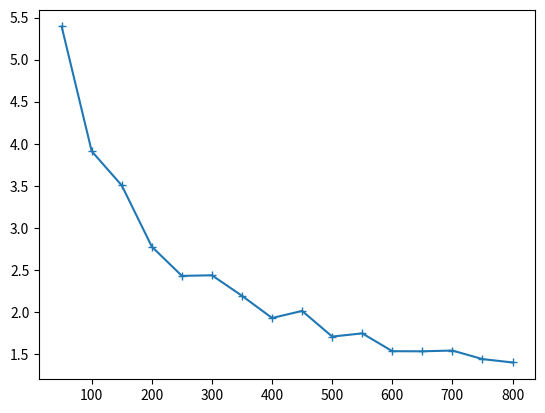

The matplotlib source for this figure:
import matplotlib.pyplot as plt
import random
import math


def pos(a,b,c):
    if a >= b and a<= c:
        return 1
    elif a<= b and a>= c:
        return 1
    else:
        return 0

def cercle2(X,Y,n):
    xmin = min(X)
    xmax = max(X)
    ymin = min(Y)
    ymax = max(Y)
    ne = len(X)
    r = 0
    centre = (X[0],Y[0])
    c = 0
    T = [0,math.sqrt((xmax-xmin)**2 + (ymax-ymin)**2)]
    for j in range(n):
        x = random.uniform(xmin,xmax)
        y = random.uniform(ymin,ymax)
        dmin = math.sqrt((xmax-xmin)**2 + (ymax-ymin)**2)
        c = 0
        for i in range(-1,ne-1):
            p = pos(y,Y[i],Y[i+1])
            if x <= X[i+1] + (y - Y[i+1])*(X[i]-X[i+1])/(Y[i]-Y[i+1]):
                c = (c+p)%2
        if c == 1:
            for i in range(-1,ne -1):
                x1,y1 = X[i], Y[i]
                x2,y2 = X[i+1], Y[i+1]
                m = (y2-y1)/(x2-x1)
                p = y1 - m*x1
                x3 = m*(y1 + (x1/m) + m*x - y)/(m**2 +1)
                x4 = m*(y2 + (x2/m) + m*x - y)/(m**2 +1)
                if pos(x,x3,x4) == 0:
                    d = min(math.sqrt((x-x1)**2  + (y-y1)**2),math.sqrt((x-x2)**2  + (y-y2)**2))
                else:
                    d = (abs(y - m*x - p))/(math.sqrt(1 + m**2))
                if d < dmin:
                    dmin = d
                    T[1] = d
            if dmin > T[0]:
                T[0] = dmin
                centre = (x,y)
    return centre


def erreur_triangle(X,Y,N,k,p):
    """N:nombre max pour un appel de cercle
       k : ecart entre deux valeurs de n"""
    S = list(range(k,N+k,k))
    T = []
    r2 = math.sqrt((X[1]-X[0])**2 + (Y[1]-Y[0])**2)
    r1 = math.sqrt((X[2]-X[0])**2 + (Y[2]-Y[0])**2)
    r0 = math.sqrt((X[1]-X[2])**2 + (Y[1]-Y[2])**2)
    x = (r0*X[0] + r1*X[1] + r2*X[2])/(r0 + r1 + r2)
    y = (r0*Y[0] + r1*Y[1] + r2*Y[2])/(r0 + r1 + r2)
    for i in range(k,N+k,k):
        s = 0
        for j in range(p):
            s += math.sqrt((cercle2(X,Y,i)[0] - x)**2 + (cercle2(X,Y,i)[1] - y)**2)
        T.append(s/p)
    return S,T

X = [10,70,30]
Y = [20,0,80]
S,T = erreur_triangle(X,Y,800,50,300)
plt.plot(S,T,marker = "+")
plt.show()
print(S,T)

        
    





    
    
